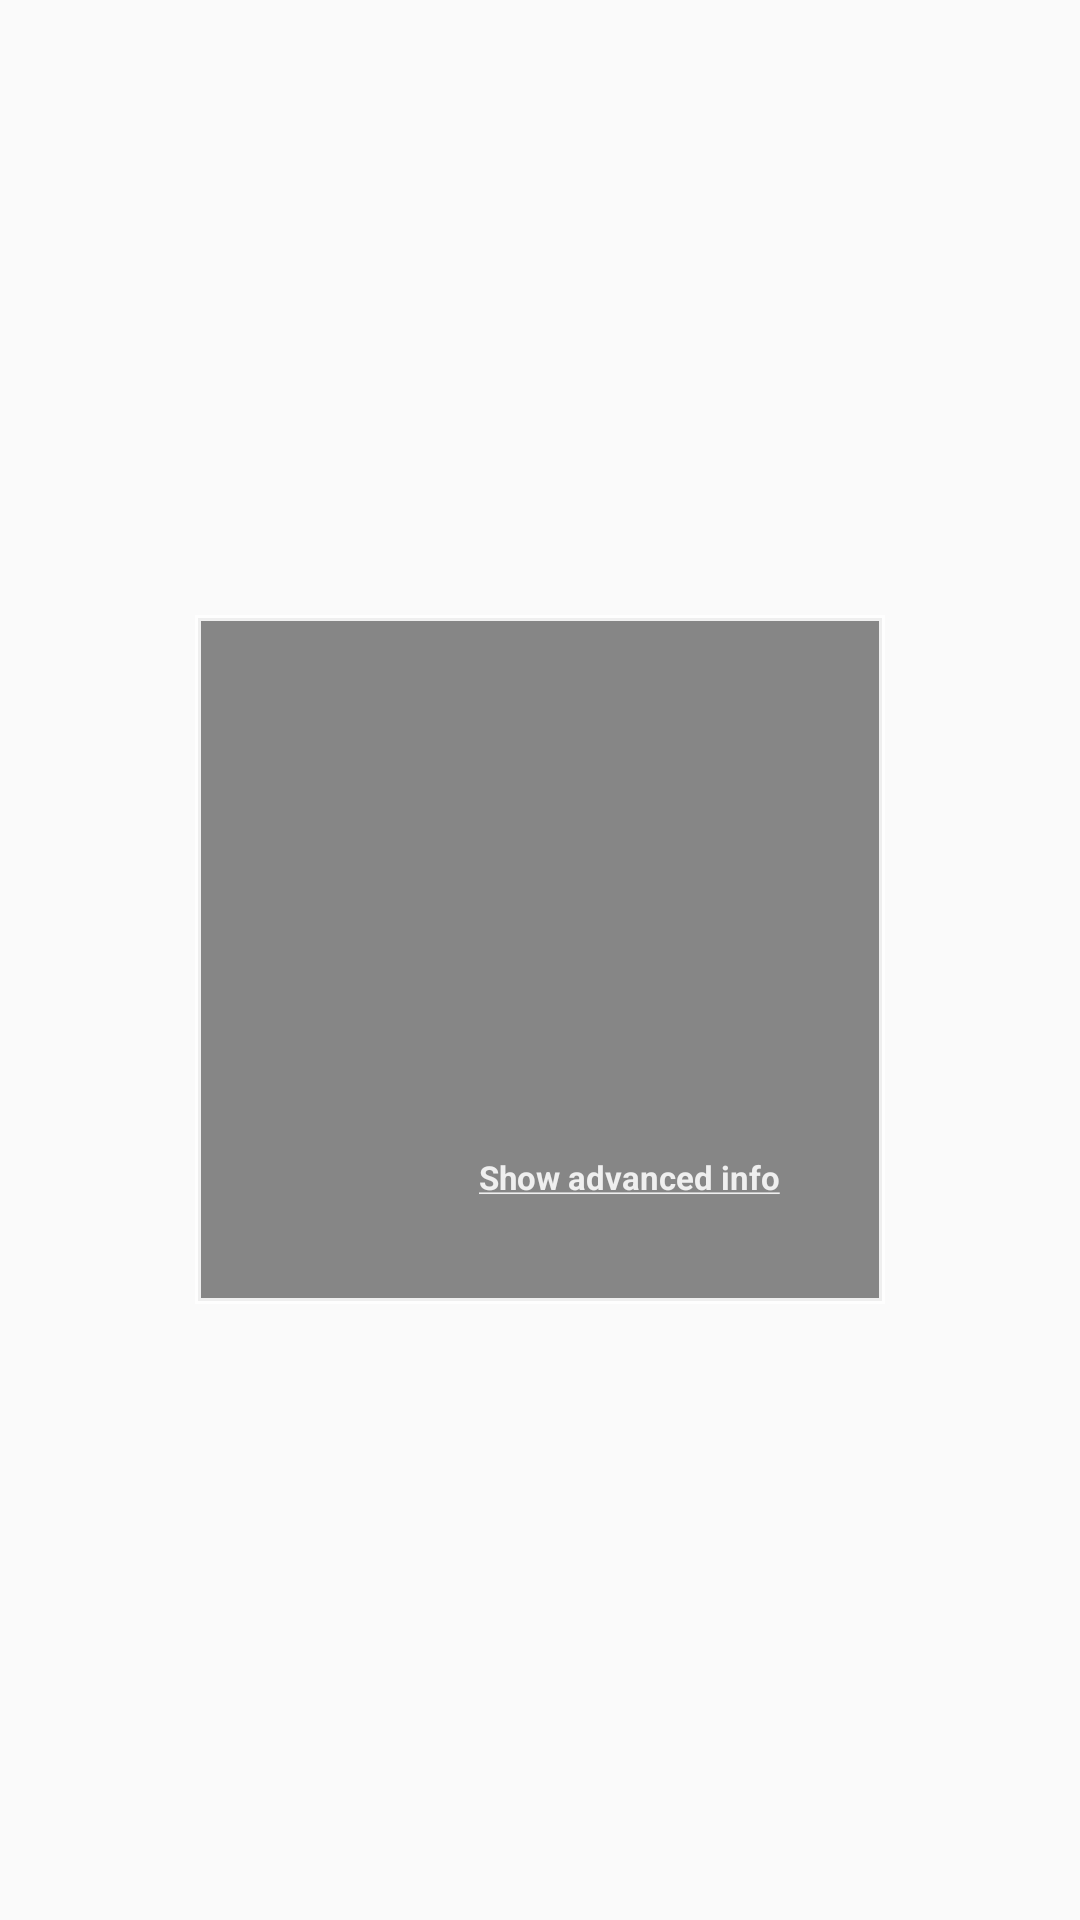

The Android layout XML behind this screen, and the referenced resources:
<!-- AndroidManifest.xml: application theme AppTheme -->
<!-- res/layout/fragment_detector.xml -->
<?xml version="1.0" encoding="utf-8"?>
<RelativeLayout xmlns:android="http://schemas.android.com/apk/res/android"
    xmlns:tools="http://schemas.android.com/tools"
    android:layout_width="match_parent"
    android:layout_height="match_parent"
    tools:background="@color/colorPrimaryDark">

    <LinearLayout
        android:layout_width="230dp"
        android:layout_height="wrap_content"
        android:layout_centerHorizontal="true"
        android:layout_centerVertical="true"
        android:background="@drawable/bg_button"
        android:orientation="vertical"
        android:padding="20dp">

        <TextView
            android:id="@+id/tvRunningTime"
            android:layout_width="wrap_content"
            android:layout_height="wrap_content"
            android:visibility="gone"
            android:layout_marginTop="10dp"
            android:textColor="@color/colorTransparentWhite" />


        <TextView
            android:id="@+id/tvState"
            android:layout_width="wrap_content"
            android:layout_height="35dp"
            android:layout_marginTop="10dp"
            android:textColor="@color/colorTransparentWhite" />


        <ImageView
            android:id="@+id/ivProgress"
            android:layout_width="50dp"
            android:layout_height="50dp"
            android:layout_gravity="center"
            android:layout_marginTop="10dp" />

        <TextView
            android:id="@+id/tvDetectionCount"
            android:layout_width="wrap_content"
            android:layout_height="wrap_content"
            android:layout_marginTop="10dp"
            android:tag="0"
            android:text="@string/detector_no_detections_yet"
            android:textColor="@color/colorTransparentWhite"
            android:visibility="gone" />


        <TextView
            android:id="@+id/tvShowMoreInfo"
            android:layout_width="wrap_content"
            android:layout_height="wrap_content"
            android:layout_gravity="end"
            android:padding="15dp"
            android:textSize="11sp"
            android:text="@string/show_advanced_info"
            android:layout_marginTop="40dp"
            android:textColor="@color/colorTransparentWhite" />
    </LinearLayout>


</RelativeLayout>
<!-- resources referenced by this layout -->
<resources>
  <color name="colorPrimaryDark">#4B4044</color>
  <color name="colorTransparentWhite">#ddffffff</color>
  <!-- drawable bg_button (drawable) -->
  <?xml version="1.0" encoding="utf-8"?>
  <selector xmlns:android="http://schemas.android.com/apk/res/android">
  
      <item>
          <shape android:shape="rectangle">
              <solid android:color="@color/colorTransparentDark" />
              <stroke android:width="2dp" android:color="@color/colorTransparentWhite"/>
          </shape>
      </item>
  
  </selector>
  <string name="detector_no_detections_yet">No detections yet</string>
  <string name="show_advanced_info"><u><b>Show advanced info</b></u></string>
  <style name="AppTheme" parent="Theme.AppCompat.Light.NoActionBar">
          
          <item name="colorPrimary">@color/colorPrimary</item>
          <item name="colorPrimaryDark">@color/colorPrimaryDark</item>
          <item name="colorAccent">@color/colorAccent</item>
  
      </style>
  <color name="colorTransparentDark">#77000000</color>
  <color name="colorPrimary">#5c4b51</color>
  <color name="colorAccent">#cec8c8</color>
</resources>
